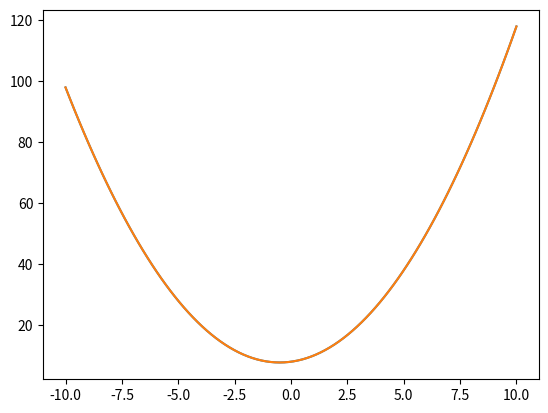

The matplotlib source for this figure:
import numpy as np
from scipy.optimize import differential_evolution
import matplotlib.pyplot as plt

def simulator_function(params):
    x = np.linspace(-10, 10, 100)
    y_pred = params[0]*x**2 + params[1]*x+ params[2]
    return y_pred

x = np.linspace(-10, 10, 100)
real_data  = x**2 + x + 8


# Define the objective function
def objective_function(params):
    # Run the simulator with the current parameter values
    simulator_output = simulator_function(params)
    
    # Calculate the distance between the simulated output and the real-world data
    distance = np.sum((simulator_output - real_data)**2)
    
    return distance

# Set up the differential evolution algorithm
bounds = [(0, 10), (0, 10), (0, 10)] # parameter value ranges
strategy = 'best1bin' # mutation strategy
popsize = 10 # population size
mutation = (0.5, 1) # mutation factor
recombination = 0.7 # crossover rate

# Initialize the population
init_population = [np.random.uniform(low=b[0], high=b[1]) for b in bounds]

# Run the differential evolution algorithm
result = differential_evolution(objective_function, bounds)

# Extract the estimated parameter values
estimated_params = result.x
print(f"==>> estimated_params: \n{estimated_params}")

# Validate the estimated parameter values
simulator_output = simulator_function(estimated_params)

plt.plot(x, simulator_output)
plt.plot(x, real_data)
plt.show()